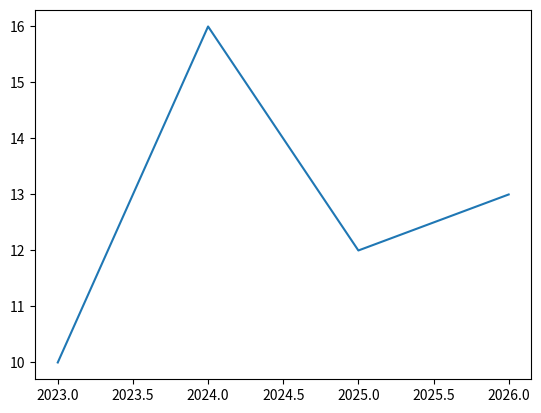
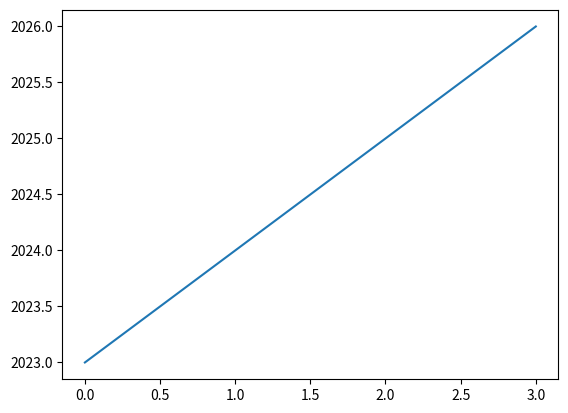
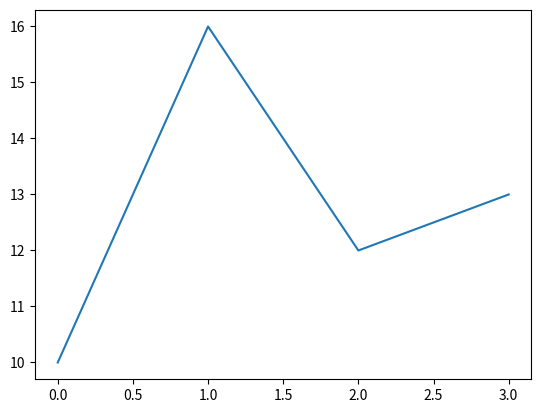

Source code (Python) for these figures, in order:
##Checking the version

#import matplotlib
# print(matplotlib.__version__) To check version


import matplotlib.pyplot as plt 
import numpy as np

#pyplot -- module inside matplotlib which provides user friendly interface for plotting

##
# x = [2023, 2024, 2025, 2026] #years
# y = [10, 16, 50, 13] #class-sizes

##1--Use numpy arrays as they are faster

x = np.array([2023, 2024, 2025, 2026]) #years
y = np.array([10, 16, 12, 13]) #class-sizes

#2--
plt.plot(x, y) #first argument -- points in x axis, second argument -- points in y axis.
plt.show() # to show the plot

#3--
##If only 1 argument is given, it is taken as values of y axis, and x axis -- takes as 0,1,2,3...
plt.plot(x)
plt.show()

plt.plot(y)
plt.show()
